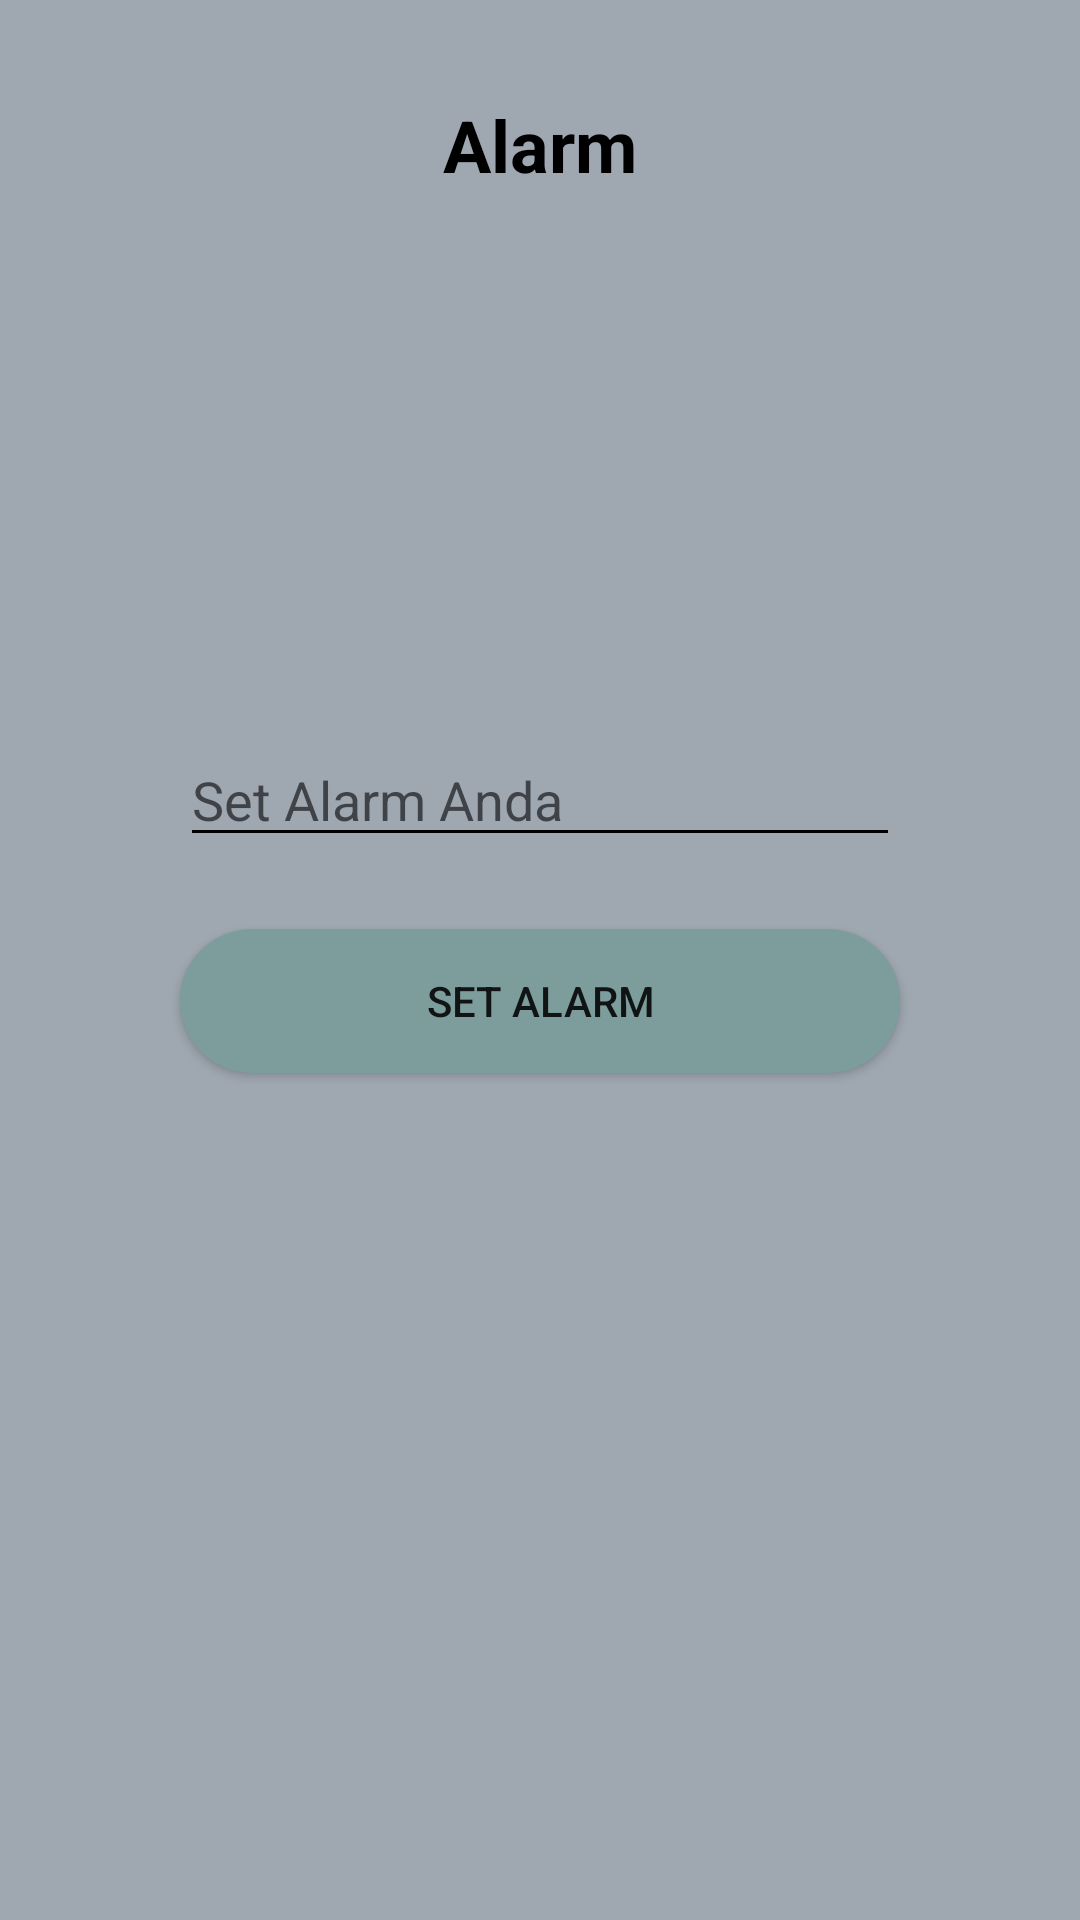

This screen was rendered from an Android layout file. Write that file and the resources it references.
<!-- AndroidManifest.xml: application theme Theme.InGameApps -->
<!-- res/layout/activity_alarm.xml -->
<?xml version="1.0" encoding="utf-8"?>
<androidx.constraintlayout.widget.ConstraintLayout xmlns:android="http://schemas.android.com/apk/res/android"
    xmlns:app="http://schemas.android.com/apk/res-auto"
    xmlns:tools="http://schemas.android.com/tools"
    android:layout_width="match_parent"
    android:layout_height="match_parent"
    android:background="@color/grey"
    tools:context=".alarm.AlarmActivity">

    <TextView
        android:id="@+id/textView6"
        android:layout_width="wrap_content"
        android:layout_height="wrap_content"
        android:layout_marginStart="16dp"
        android:layout_marginTop="32dp"
        android:layout_marginEnd="16dp"
        android:text="@string/alarm"
        android:textColor="@color/black"
        android:textSize="24sp"
        android:textStyle="bold"
        app:layout_constraintEnd_toEndOf="parent"
        app:layout_constraintStart_toStartOf="parent"
        app:layout_constraintTop_toTopOf="parent" />

    <ImageView
        android:id="@+id/imageView8"
        android:layout_width="30dp"
        android:layout_height="35dp"
        android:layout_marginStart="24dp"
        android:layout_marginTop="32dp"
        app:layout_constraintStart_toStartOf="parent"
        app:layout_constraintTop_toTopOf="parent"
        app:srcCompat="@drawable/ic_baseline_arrow_back_24" />

    <EditText
        android:id="@+id/editTextNumber"
        android:layout_width="0dp"
        android:layout_height="wrap_content"
        android:layout_marginStart="60dp"
        android:layout_marginTop="180dp"
        android:layout_marginEnd="60dp"
        android:ems="10"
        android:backgroundTint="@color/black"
        android:inputType="number"
        android:hint="Set Alarm Anda"
        app:layout_constraintEnd_toEndOf="parent"
        app:layout_constraintStart_toStartOf="parent"
        app:layout_constraintTop_toBottomOf="@+id/textView6" />

    <Button
        android:id="@+id/btn_set"
        android:layout_width="0dp"
        android:layout_height="wrap_content"
        android:layout_marginStart="60dp"
        android:layout_marginTop="24dp"
        android:layout_marginEnd="60dp"
        android:background="@drawable/shape_rectangle_grey_2"
        android:text="@string/set_alarm"
        app:backgroundTint="@null"
        app:layout_constraintEnd_toEndOf="parent"
        app:layout_constraintStart_toStartOf="parent"
        app:layout_constraintTop_toBottomOf="@+id/editTextNumber" />
</androidx.constraintlayout.widget.ConstraintLayout>
<!-- resources referenced by this layout -->
<resources>
  <color name="black">#FF000000</color>
  <color name="grey">#9FA7B1</color>
  <!-- drawable shape_rectangle_grey_2 (drawable) -->
  <?xml version="1.0" encoding="utf-8"?>
  <shape xmlns:android="http://schemas.android.com/apk/res/android"
      android:shape="rectangle">
  
      <solid android:color="@color/grey_2"/>
      <corners android:radius="25dp"/>
  
  </shape>
  <string name="alarm">Alarm</string>
  <string name="set_alarm">Set Alarm</string>
  <style name="Theme.InGameApps" parent="Theme.MaterialComponents.DayNight.NoActionBar">
          
          <item name="colorPrimary">@color/purple_500</item>
          <item name="colorPrimaryVariant">@color/purple_700</item>
          <item name="colorOnPrimary">@color/white</item>
          
          <item name="colorSecondary">@color/teal_200</item>
          <item name="colorSecondaryVariant">@color/teal_700</item>
          <item name="colorOnSecondary">@color/black</item>
          
          <item name="android:statusBarColor" tools:targetApi="l">?attr/colorPrimaryVariant</item>
          
      </style>
  <color name="grey_2">#7D9D9C</color>
  <color name="purple_500">#FF6200EE</color>
  <color name="purple_700">#FF3700B3</color>
  <color name="white">#FFFFFFFF</color>
  <color name="teal_200">#FF03DAC5</color>
  <color name="teal_700">#FF018786</color>
</resources>
